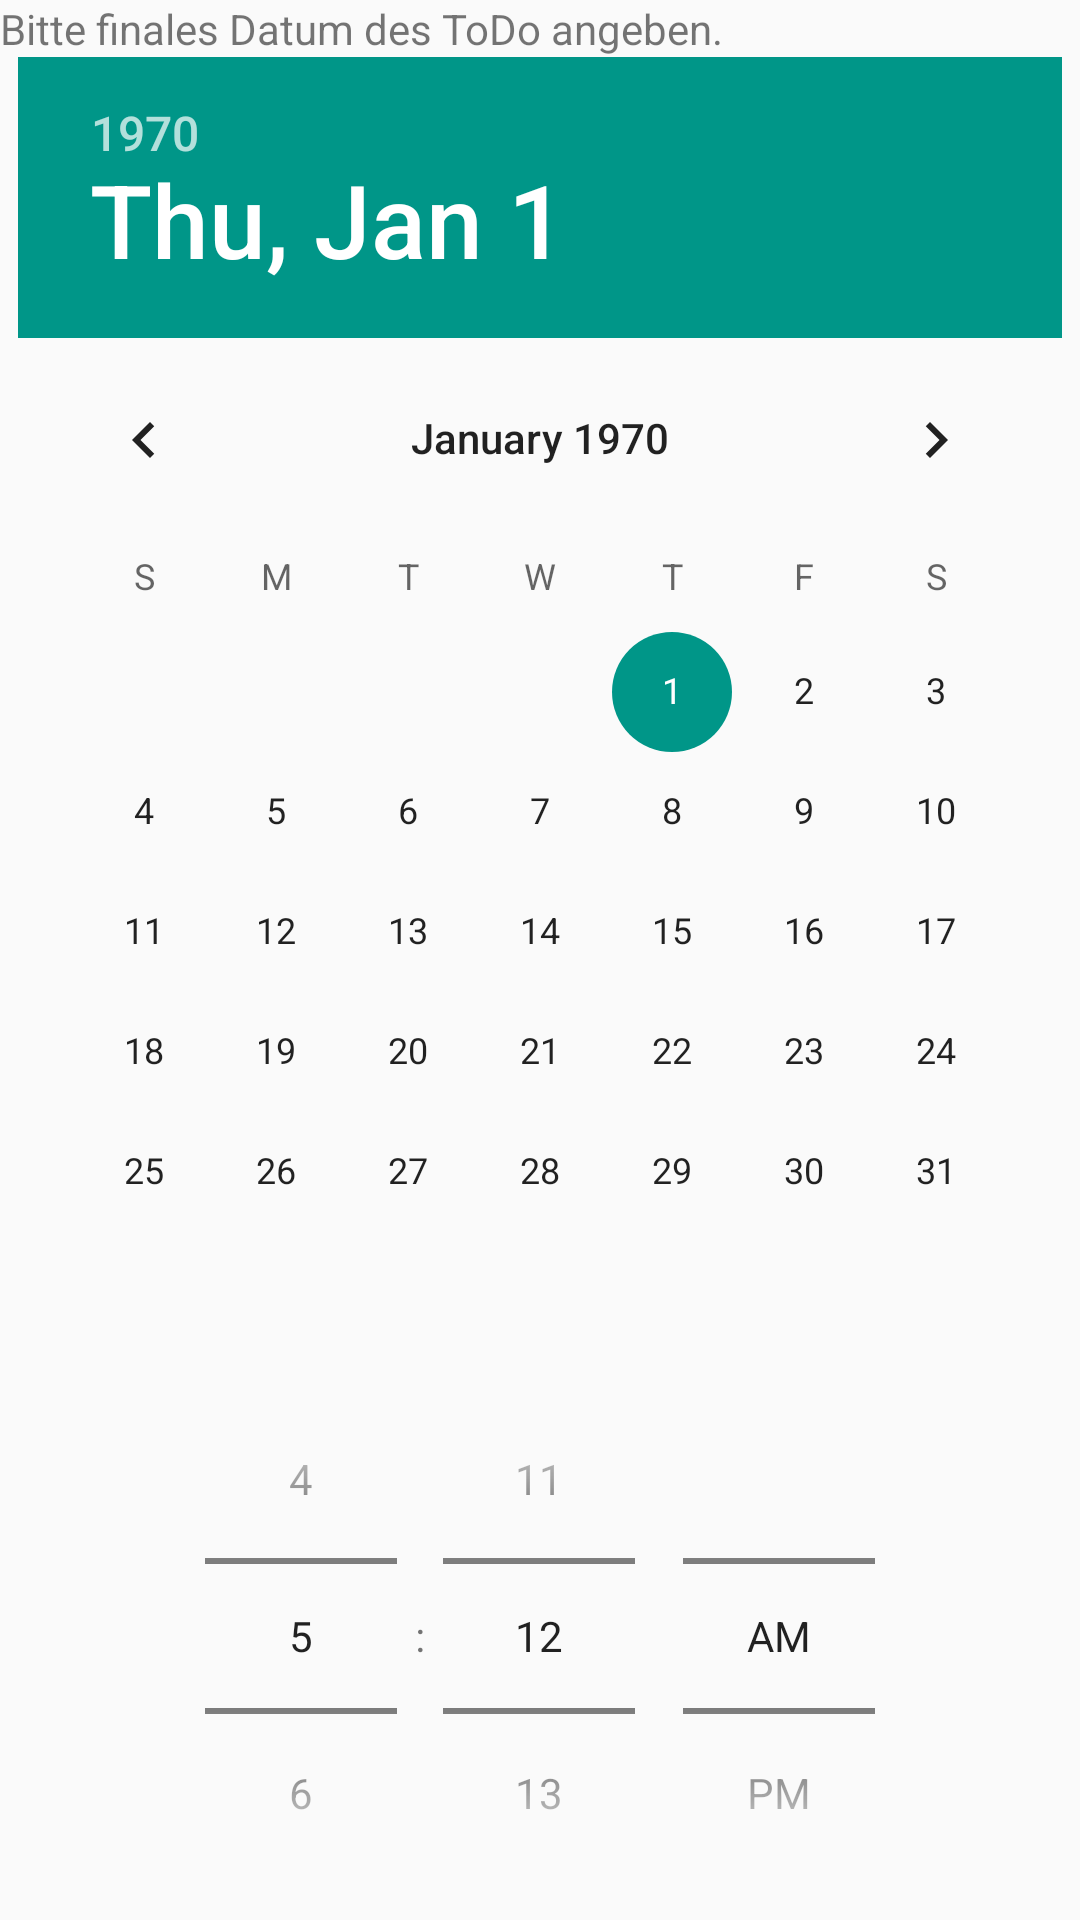

Reconstruct the res/layout file that produces this screen, plus the resources it refers to.
<!-- AndroidManifest.xml: application theme AppTheme -->
<!-- res/layout/datepicker.xml -->
<?xml version="1.0" encoding="utf-8"?>
<LinearLayout xmlns:android="http://schemas.android.com/apk/res/android"
    android:layout_width="match_parent"
    android:layout_height="match_parent"
    android:orientation="vertical" >

    <TextView
        android:layout_width="wrap_content"
        android:layout_height="wrap_content"
        android:text="Bitte finales Datum des ToDo angeben."/>
    <DatePicker
        android:id="@+id/datepicker"
        android:layout_width="wrap_content"
        android:layout_height="wrap_content"
        android:layout_gravity="center_horizontal"
        android:text="Auswahl?" />

    <TimePicker
        android:id="@+id/timepicker"
        android:layout_width="wrap_content"
        android:layout_height="wrap_content"
        android:layout_gravity="center"
        android:timePickerMode="spinner" />


    <FrameLayout
        android:layout_width="match_parent"
        android:layout_height="wrap_content"
        android:layout_gravity="end">

        <com.google.android.material.floatingactionbutton.FloatingActionButton
            android:id="@+id/saveDateButton"
            android:layout_width="wrap_content"
            android:layout_height="wrap_content"
            android:layout_gravity="right"
            android:layout_margin="16dp"
            android:src="@android:drawable/ic_menu_save" />
    </FrameLayout>



    
    <TextView android:id="@+id/dateAsText" android:layout_width="wrap_content" android:layout_height="wrap_content"/>

</LinearLayout>
<!-- resources referenced by this layout -->
<resources>
  <style name="AppTheme" parent="Theme.AppCompat.Light.NoActionBar">
  
      <item name="colorPrimary">@color/colorPrimary</item>
          <item name="colorPrimaryDark">@color/colorPrimaryDark</item>
          <item name="colorAccent">@color/colorAccent</item>
      </style>
  <color name="colorPrimary">#E74F0ED0</color>
  <color name="colorPrimaryDark">#3FB572</color>
  <color name="colorAccent">#009688</color>
</resources>
